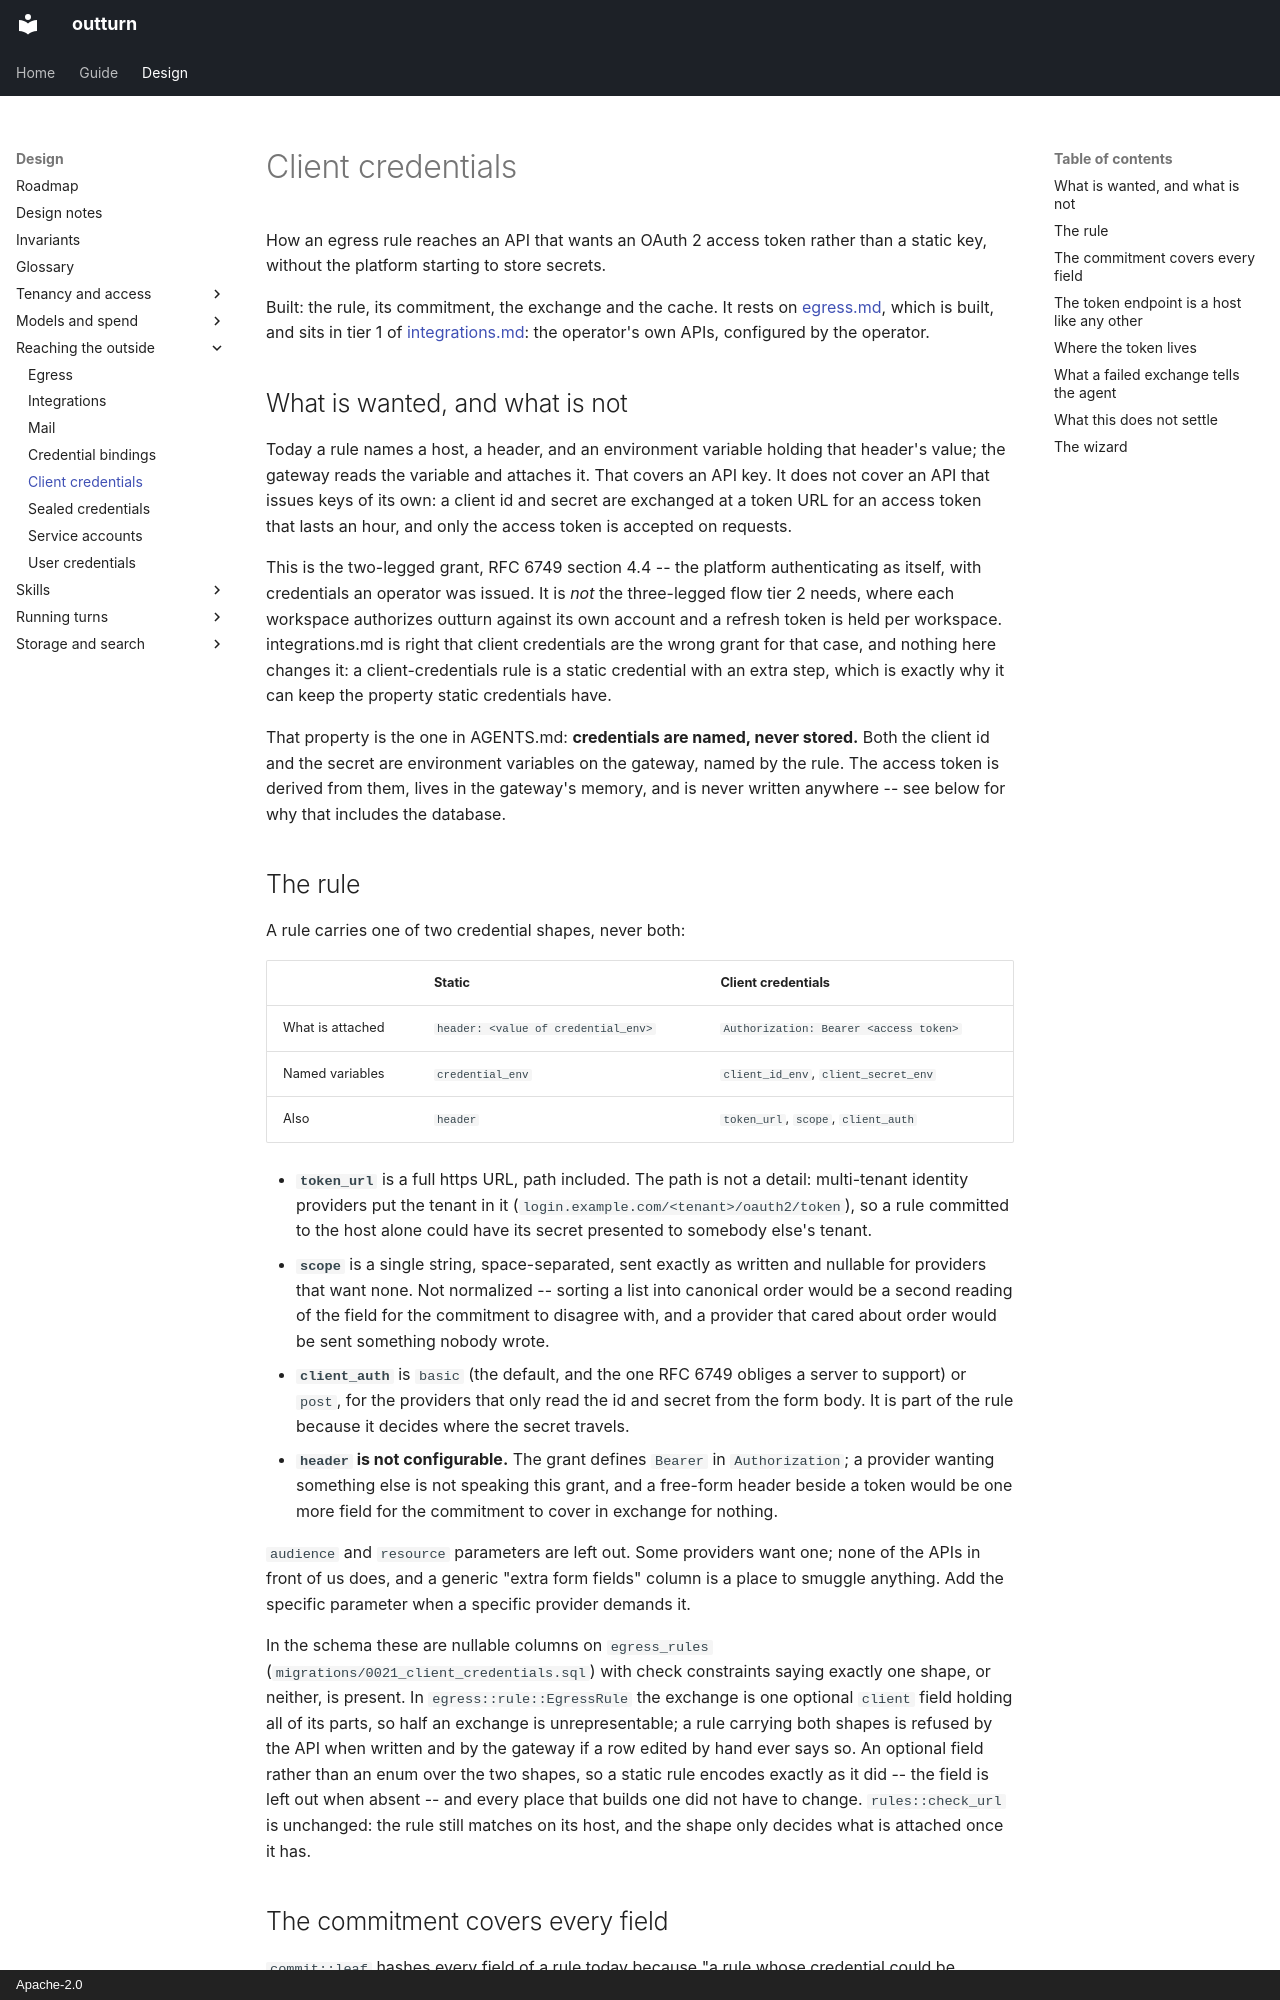

repository: idataconnect/outturn · page: client-credentials/index.html · generator: mkdocs · copyright: Apache-2.0

# Client credentials

How an egress rule reaches an API that wants an OAuth 2 access token rather
than a static key, without the platform starting to store secrets.

Built: the rule, its commitment, the exchange and the cache. It rests on [egress.md](egress.md), which is built, and
sits in tier 1 of [integrations.md](integrations.md): the operator's own APIs,
configured by the operator.

## What is wanted, and what is not

Today a rule names a host, a header, and an environment variable holding that
header's value; the gateway reads the variable and attaches it. That covers an
API key. It does not cover an API that issues keys of its own: a client id and
secret are exchanged at a token URL for an access token that lasts an hour, and
only the access token is accepted on requests.

This is the two-legged grant, RFC 6749 section 4.4 -- the platform
authenticating as itself, with credentials an operator was issued. It is *not*
the three-legged flow tier 2 needs, where each workspace authorizes outturn
against its own account and a refresh token is held per workspace.
integrations.md is right that client credentials are the wrong grant for that
case, and nothing here changes it: a client-credentials rule is a static
credential with an extra step, which is exactly why it can keep the property
static credentials have.

That property is the one in AGENTS.md: **credentials are named, never stored.**
Both the client id and the secret are environment variables on the gateway,
named by the rule. The access token is derived from them, lives in the
gateway's memory, and is never written anywhere -- see below for why that
includes the database.

## The rule

A rule carries one of two credential shapes, never both:

| | Static | Client credentials |
|---|---|---|
| What is attached | `header: <value of credential_env>` | `Authorization: Bearer <access token>` |
| Named variables | `credential_env` | `client_id_env`, `client_secret_env` |
| Also | `header` | `token_url`, `scope`, `client_auth` |

- **`token_url`** is a full https URL, path included. The path is not a detail:
  multi-tenant identity providers put the tenant in it
  (`login.example.com/<tenant>/oauth2/token`), so a rule committed to the host
  alone could have its secret presented to somebody else's tenant.
- **`scope`** is a single string, space-separated, sent exactly as written and
  nullable for providers that want none. Not normalized -- sorting a list into
  canonical order would be a second reading of the field for the commitment to
  disagree with, and a provider that cared about order would be sent something
  nobody wrote.
- **`client_auth`** is `basic` (the default, and the one RFC 6749 obliges a
  server to support) or `post`, for the providers that only read the id and
  secret from the form body. It is part of the rule because it decides where
  the secret travels.
- **`header` is not configurable.** The grant defines `Bearer` in
  `Authorization`; a provider wanting something else is not speaking this
  grant, and a free-form header beside a token would be one more field for the
  commitment to cover in exchange for nothing.

`audience` and `resource` parameters are left out. Some providers want one;
none of the APIs in front of us does, and a generic "extra form fields" column
is a place to smuggle anything. Add the specific parameter when a specific
provider demands it.

In the schema these are nullable columns on `egress_rules`
(`migrations/0021_client_credentials.sql`) with check constraints saying
exactly one shape, or neither, is present. In `egress::rule::EgressRule`
the exchange is one optional `client` field holding all of its parts, so half
an exchange is unrepresentable; a rule carrying both shapes is refused by the
API when written and by the gateway if a row edited by hand ever says so. An
optional field rather than an enum over the two shapes, so a static rule
encodes exactly as it did -- the field is left out when absent -- and every
place that builds one did not have to change. `rules::check_url` is unchanged: the rule still matches on its
host, and the shape only decides what is attached once it has.
